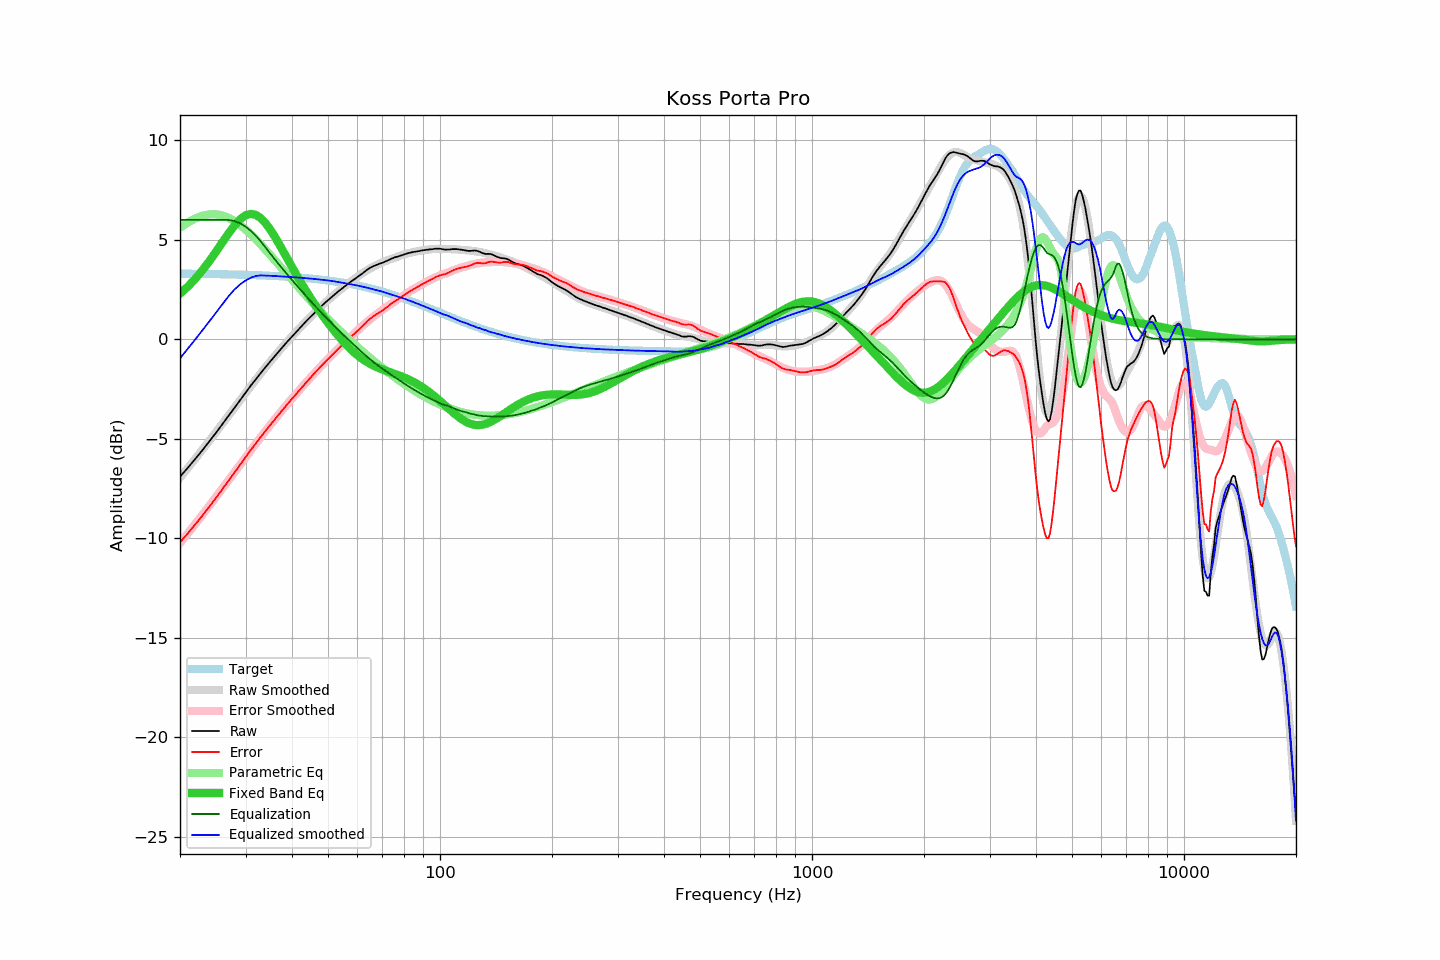

The file beside this chart, header and first rows:
frequency, raw, error, smoothed, error_smoothed, equalization, parametric_eq, equalized_raw, equalized_smoothed, target
20, -6.91, -10.21, -6.96, -10.25, 6.00, 2.29, -0.91, -0.96, 3.30
21, -6.46, -9.75, -6.47, -9.75, 6.00, 2.65, -0.46, -0.47, 3.30
22, -6.01, -9.30, -6.00, -9.28, 6.00, 3.05, -0.01, 0.00, 3.29
23, -5.57, -8.85, -5.54, -8.81, 6.00, 3.48, 0.43, 0.46, 3.29
24, -5.13, -8.41, -5.09, -8.36, 6.00, 3.93, 0.87, 0.91, 3.28
25, -4.70, -7.97, -4.66, -7.93, 6.00, 4.40, 1.30, 1.34, 3.28
26, -4.27, -7.54, -4.24, -7.50, 6.00, 4.88, 1.73, 1.76, 3.27
27, -3.86, -7.12, -3.84, -7.09, 6.00, 5.32, 2.14, 2.16, 3.26
28, -3.46, -6.71, -3.45, -6.70, 5.94, 5.72, 2.49, 2.50, 3.26
29, -3.07, -6.31, -3.07, -6.31, 5.83, 6.03, 2.76, 2.76, 3.25
30, -2.69, -5.93, -2.71, -5.94, 5.66, 6.23, 2.98, 2.95, 3.24
31, -2.33, -5.56, -2.36, -5.58, 5.45, 6.30, 3.13, 3.10, 3.23
32, -2.01, -5.23, -2.02, -5.24, 5.20, 6.25, 3.20, 3.18, 3.22
33, -1.69, -4.90, -1.70, -4.91, 4.91, 6.09, 3.23, 3.21, 3.21
34, -1.39, -4.59, -1.40, -4.60, 4.60, 5.83, 3.21, 3.20, 3.20
35, -1.11, -4.30, -1.11, -4.30, 4.30, 5.50, 3.19, 3.19, 3.19
36, -0.84, -4.02, -0.83, -4.01, 4.01, 5.14, 3.18, 3.18, 3.18
37, -0.58, -3.75, -0.57, -3.74, 3.74, 4.76, 3.16, 3.17, 3.17
38, -0.33, -3.48, -0.32, -3.47, 3.47, 4.38, 3.15, 3.15, 3.16
39, -0.09, -3.23, -0.08, -3.22, 3.22, 4.00, 3.14, 3.14, 3.14
40, 0.13, -3.00, 0.14, -2.98, 2.98, 3.63, 3.12, 3.13, 3.13
41, 0.35, -2.76, 0.36, -2.75, 2.75, 3.28, 3.10, 3.11, 3.12
42, 0.56, -2.54, 0.57, -2.52, 2.52, 2.95, 3.09, 3.10, 3.10
43, 0.77, -2.31, 0.77, -2.31, 2.31, 2.63, 3.08, 3.08, 3.08
44, 0.97, -2.09, 0.97, -2.10, 2.10, 2.33, 3.07, 3.07, 3.07
45, 1.15, -1.90, 1.15, -1.90, 1.90, 2.04, 3.05, 3.05, 3.05
46, 1.33, -1.70, 1.33, -1.70, 1.70, 1.77, 3.03, 3.03, 3.03
47, 1.50, -1.51, 1.50, -1.51, 1.51, 1.52, 3.02, 3.01, 3.01
48, 1.66, -1.33, 1.66, -1.33, 1.33, 1.27, 3.00, 3.00, 3.00
49, 1.82, -1.15, 1.82, -1.16, 1.16, 1.04, 2.98, 2.98, 2.98
50, 1.96, -0.99, 1.97, -0.99, 0.99, 0.82, 2.95, 2.96, 2.95
51, 2.10, -0.83, 2.11, -0.83, 0.83, 0.61, 2.93, 2.93, 2.93
52, 2.24, -0.67, 2.24, -0.67, 0.67, 0.41, 2.91, 2.91, 2.91
53, 2.37, -0.51, 2.37, -0.52, 0.52, 0.23, 2.89, 2.89, 2.89
54, 2.49, -0.37, 2.49, -0.37, 0.37, 0.05, 2.86, 2.86, 2.86
55, 2.61, -0.23, 2.61, -0.22, 0.22, -0.12, 2.84, 2.83, 2.84
56, 2.72, -0.09, 2.72, -0.08, 0.08, -0.28, 2.81, 2.81, 2.81
57, 2.83, 0.05, 2.84, 0.05, -0.05, -0.42, 2.78, 2.78, 2.79
58, 2.93, 0.17, 2.94, 0.19, -0.19, -0.56, 2.75, 2.76, 2.76
59, 3.03, 0.30, 3.05, 0.32, -0.32, -0.69, 2.72, 2.73, 2.74
60, 3.12, 0.42, 3.15, 0.45, -0.45, -0.80, 2.68, 2.70, 2.71
61, 3.22, 0.55, 3.24, 0.57, -0.57, -0.91, 2.66, 2.67, 2.68
62, 3.32, 0.67, 3.33, 0.69, -0.69, -1.01, 2.64, 2.65, 2.65
63, 3.42, 0.80, 3.42, 0.80, -0.80, -1.10, 2.62, 2.61, 2.62
64, 3.52, 0.93, 3.49, 0.91, -0.91, -1.17, 2.61, 2.58, 2.59
65, 3.60, 1.05, 3.57, 1.02, -1.02, -1.25, 2.59, 2.55, 2.56
66, 3.66, 1.14, 3.64, 1.12, -1.12, -1.31, 2.55, 2.52, 2.53
67, 3.71, 1.22, 3.70, 1.21, -1.21, -1.37, 2.50, 2.49, 2.50
68, 3.76, 1.30, 3.76, 1.30, -1.30, -1.42, 2.46, 2.46, 2.46
69, 3.80, 1.37, 3.82, 1.39, -1.39, -1.47, 2.41, 2.43, 2.43
70, 3.84, 1.45, 3.87, 1.48, -1.48, -1.52, 2.37, 2.39, 2.40
71, 3.89, 1.53, 3.92, 1.56, -1.56, -1.56, 2.34, 2.36, 2.36
72, 3.94, 1.61, 3.96, 1.64, -1.64, -1.60, 2.31, 2.32, 2.33
73, 3.99, 1.70, 4.00, 1.71, -1.71, -1.64, 2.28, 2.29, 2.29
74, 4.05, 1.79, 4.04, 1.79, -1.79, -1.68, 2.27, 2.25, 2.26
75, 4.09, 1.87, 4.08, 1.86, -1.86, -1.72, 2.23, 2.22, 2.22
76, 4.13, 1.94, 4.12, 1.94, -1.94, -1.75, 2.20, 2.18, 2.19
77, 4.15, 2.00, 4.16, 2.01, -2.01, -1.79, 2.14, 2.15, 2.15
78, 4.19, 2.08, 4.20, 2.08, -2.08, -1.83, 2.11, 2.12, 2.12
79, 4.22, 2.14, 4.23, 2.15, -2.15, -1.87, 2.07, 2.08, 2.08
... 553 more rows
